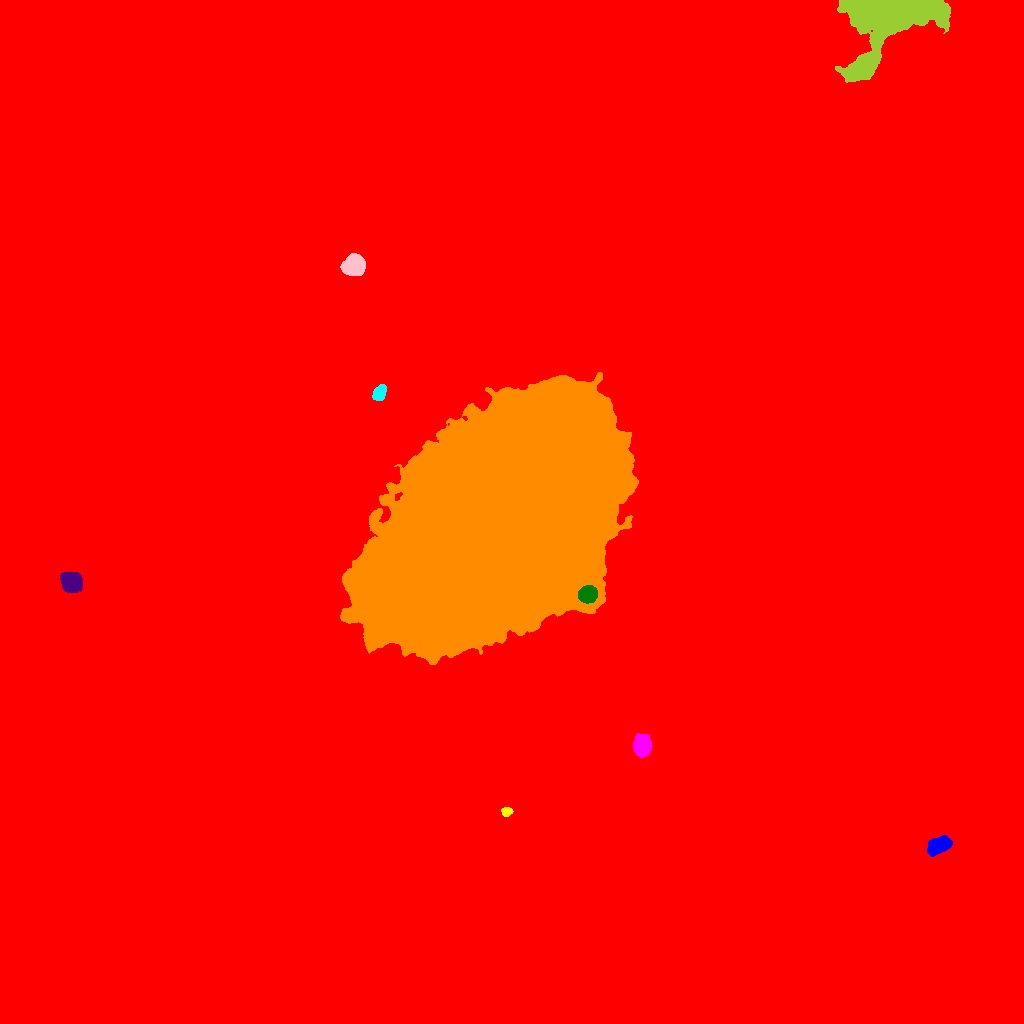

Source data for this figure (header and first rows):
ID, X, Y, A, B, theta, total_flux, mu_max, mu_median, mu_mean, R_fwhm, R_e, R10, R90, x_start, x_end, y_start, y_end, area, greylevel
0, 532.3, 528.8, 303.2, 286.1, 0.6871, 3561410, 37.0, 2.0, 3.614, 49.55, 234.8, 78.96, 412.2, 0, 1023, 0, 1023, 985551, 3.614
1, 939.1, 178.2, 5.837, 3.343, 0.4523, 7294, 46.0, 17.0, 19.14, 6.77, 5.642, 2.257, 9.009, 927, 952, 167, 188, 381, 40.14
2, 506.6, 211.8, 2.532, 2.15, 0.1742, 871.0, 19.0, 8.0, 9.073, 3.7, 2.985, 1.128, 4.652, 501, 513, 207, 216, 96, 30.07
3, 642.5, 277.2, 4.677, 3.738, 1.499, 6575, 50.0, 15.0, 17.53, 5.997, 5.293, 2.111, 8.593, 633, 652, 266, 290, 375, 39.53
4, 587.8, 429, 3.977, 3.628, 0.3821, 11050, 89.0, 32.0, 36.35, 5.944, 4.886, 1.954, 7.818, 578, 597, 420, 438, 304, 106.3
5, 71.51, 441.2, 4.586, 4.306, -0.3994, 10567, 69.0, 20.0, 25.1, 6.333, 5.614, 2.257, 9.184, 60, 82, 431, 451, 421, 46.1
6, 501.3, 503.9, 72.43, 43.27, 0.8142, 2181926, 131.0, 37.0, 38.54, 50.43, 71.39, 27.47, 111.4, 340, 638, 359, 651, 56613, 59.54
7, 379, 630.1, 3.797, 2.685, 1.071, 1244, 14.0, 6.0, 6.446, 5.412, 4.068, 1.596, 6.433, 372, 386, 623, 639, 193, 29.45
8, 353.5, 758, 5.064, 4.499, 0.4453, 7164, 37.0, 14.0, 15.78, 7.59, 6.18, 2.523, 9.657, 340, 365, 748, 770, 454, 37.78
9, 888.3, 1005, 27.1, 16.87, 0.5477, 81670, 70.0, 15.0, 19.5, 14.34, 17.62, 6.507, 30.47, 835, 950, 941, 1023, 4188, 38.5
